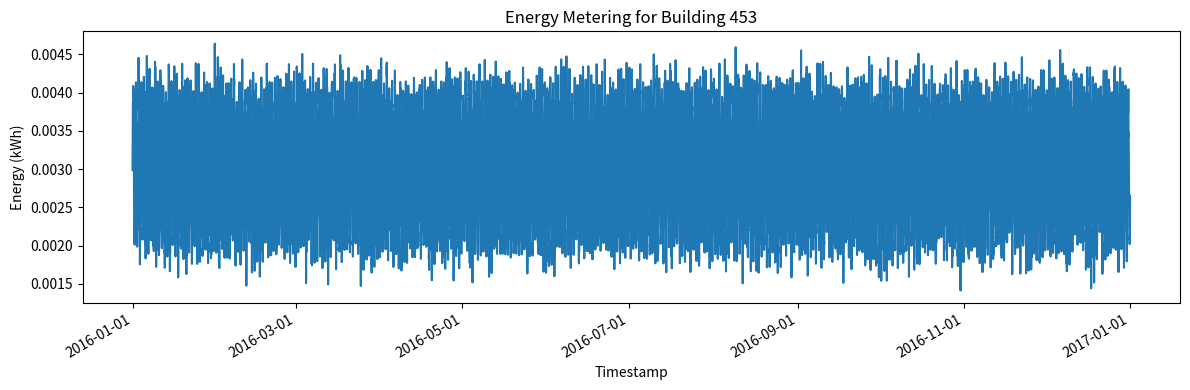

Recreate this plot in Python.
import os
import csv
import random
import math
import datetime
import matplotlib.pyplot as plt
import matplotlib.dates as mdates

def generate_data(building_id: int,
                  min_total: float,
                  max_total: float,
                  seed: int = 42):
    random.seed(seed)

    # Directories
    data_dir = "generated_data"
    plot_dir = "generated_plots"
    os.makedirs(data_dir, exist_ok=True)
    os.makedirs(plot_dir, exist_ok=True)

    # File paths
    csv_path = os.path.join(data_dir, f"{building_id}.csv")
    png_path = os.path.join(plot_dir, f"{building_id}.png")

    # Generate timestamps for 2016 (leap year)
    start = datetime.datetime(2016, 1, 1, 0, 0)
    total_hours = 366 * 24  # 2016 is a leap year
    timestamps = [start + datetime.timedelta(hours=i) for i in range(total_hours)]

    # Generate raw values
    raw_values = []
    for ts in timestamps:
        hour_of_day = ts.hour
        base = 0.003  # base consumption in kWh
        daily_variation = 0.001 * math.sin(2 * math.pi * hour_of_day / 24)
        noise = random.gauss(0, 0.0002)
        value = base + daily_variation + noise
        if value < 0:
            value = 0.0
        raw_values.append(value)

    # Scale to target total
    target_total = random.uniform(min_total, max_total)
    sum_raw = sum(raw_values)
    scaling_factor = target_total / sum_raw if sum_raw != 0 else 0
    scaled_values = [v * scaling_factor for v in raw_values]

    # Write CSV
    with open(csv_path, "w", newline="") as f:
        writer = csv.writer(f)
        writer.writerow(["timestamp", "value"])
        for ts, val in zip(timestamps, scaled_values):
            writer.writerow([ts.strftime("%Y-%m-%dT%H:%M"), f"{val:.6f}"])

    # Plot
    fig, ax = plt.subplots(figsize=(12, 4))
    ax.plot_date(timestamps, scaled_values, linestyle='-', marker=None)
    ax.set_title(f"Energy Metering for Building {building_id}")
    ax.set_xlabel("Timestamp")
    ax.set_ylabel("Energy (kWh)")
    ax.xaxis.set_major_formatter(mdates.DateFormatter("%Y-%m-%d"))
    fig.autofmt_xdate()
    plt.tight_layout()
    plt.savefig(png_path)
    plt.close(fig)

if __name__ == "__main__":
    BUILDING_ID = 453
    MIN_TOTAL = 21.771437495978113
    MAX_TOTAL = 31.535128828917774
    generate_data(BUILDING_ID, MIN_TOTAL, MAX_TOTAL)
